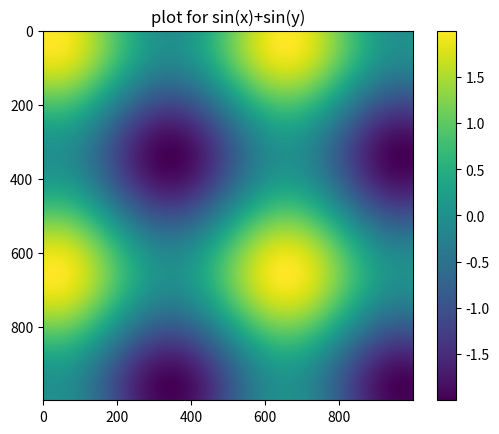

Write the Python code that produced this figure.
import numpy as np
import matplotlib.pyplot as plt


points = np.arange(-5, 5, 0.01)
dx, dy = np.meshgrid(points, points)
z = (np.sin(dx)+np.sin(dy))
plt.imshow(z)
plt.colorbar()
plt.title('plot for sin(x)+sin(y)')
plt.show()